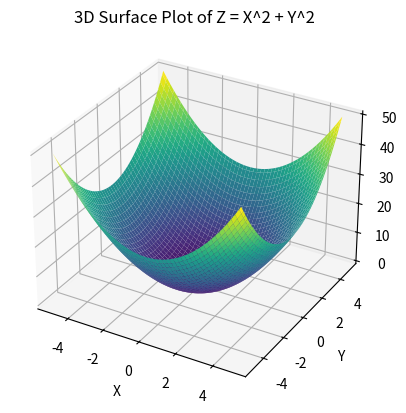

Write Python code to recreate this figure.
import numpy as np
import matplotlib.pyplot as plt


# 1.Choose the range of \(x\) and \(y\).
# 2.Create a coordinate grid.
# 3.calculate \(z\) for every coordinate.
# 4.Draw those calculated points as a surface.





def main():

    x = np.linspace(-5, 5, 100)
    y = np.linspace (-5, 5, 100)
    X, Y = np.meshgrid(x, y)

    #Equation of a circle: x^2 + y^2 = r^2, but here we are plotting the surface of the function Z = x^2 + y^2
    Z = X**2 + Y**2 

    figure = plt.figure()
    ax = figure.add_subplot(111, projection='3d') # 111 means 1 row, 1 column, and this is the first subplot

    # Plotting the surface
    ax.plot_surface(X, Y, Z, cmap='viridis') #cmap is the color map used for the surface

    # add labels
    ax.set_xlabel('X')
    ax.set_ylabel('Y')
    ax.set_zlabel('Z')

    plt.title('3D Surface Plot of Z = X^2 + Y^2')
    plt.show() # Display the plot
    



if __name__ == "__main__":
    main()
